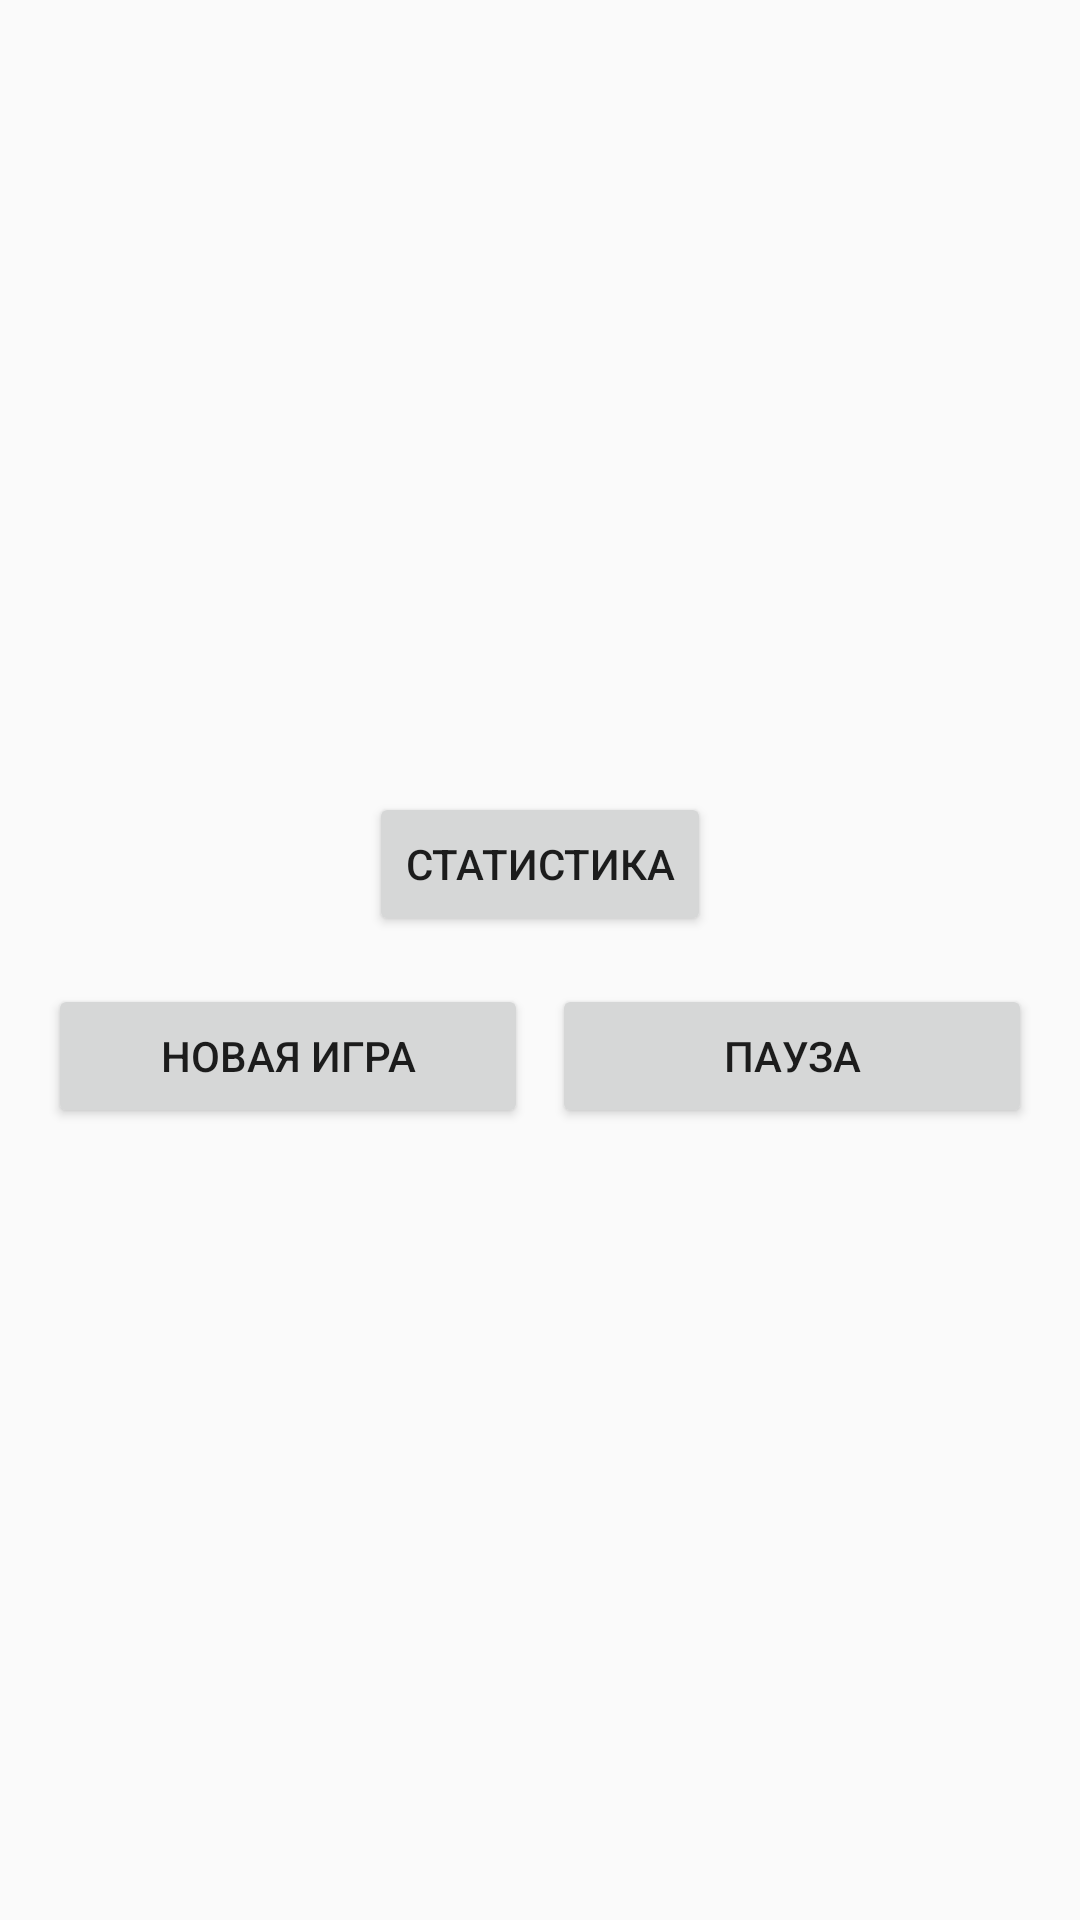

Produce the Android XML layout that renders to this screen, including the resource entries it uses.
<!-- AndroidManifest.xml: application theme Theme.Tag -->
<!-- res/layout/fragment_game_controls.xml -->
<?xml version="1.0" encoding="utf-8"?>
<LinearLayout xmlns:android="http://schemas.android.com/apk/res/android"
    android:layout_width="match_parent"
    android:layout_height="wrap_content"
    android:orientation="vertical"
    android:gravity="center"
    android:padding="16dp">

    
    <Button
        android:id="@+id/statisticsButton"
        android:layout_width="wrap_content"
        android:layout_height="wrap_content"
        android:text="@string/stats_game"
        android:layout_marginBottom="16dp"/>

    
    <LinearLayout
        android:layout_width="match_parent"
        android:layout_height="wrap_content"
        android:orientation="horizontal"
        android:gravity="center">

        <Button
            android:id="@+id/newGameButton"
            android:layout_width="0dp"
            android:layout_height="wrap_content"
            android:layout_weight="1"
            android:text="@string/new_game"
            android:layout_marginEnd="8dp"/>

        <Button
            android:id="@+id/pauseButton"
            android:layout_width="0dp"
            android:layout_height="wrap_content"
            android:layout_weight="1"
            android:text="@string/pause_game"/>
    </LinearLayout>

</LinearLayout>
<!-- resources referenced by this layout -->
<resources>
  <string name="new_game">Новая игра</string>
  <string name="pause_game">Пауза</string>
  <string name="stats_game">Статистика</string>
  <style name="Theme.Tag" parent="android:Theme.Material.Light.NoActionBar" />
</resources>
